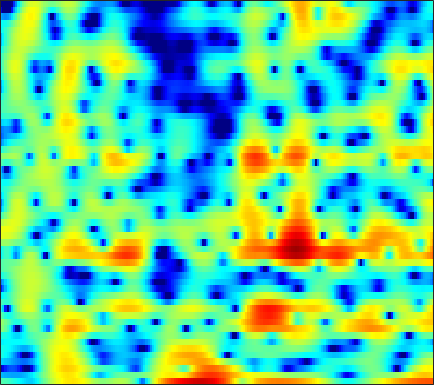

Data behind this chart, as committed beside it:
-1.6187, -1.8116, -2.1067, -2.4163, -2.6857, -3.0787, -3.4978, -3.8466, -4.366, -4.8847, -5.4288, -5.7992, -6.2094, -6.391, -6.331, -5.8625, -5.05, -4.2611, -3.0932, -1.9523, -0.8391, -0.054789, 0.90996, 1.7986
-7.098, -7.37, -7.617, -7.774, -7.843, -7.904, -7.942, -7.946, -7.906, -7.778, -7.537, -7.264, -6.757, -6.085, -5.491, -4.606, -3.646, -2.896, -1.877, -0.8658, 0.114, 0.8127, 1.695, 2.502
-16.82, -14.67, -12.69, -11.49, -10.99, -10.76, -10.98, -11.44, -12.51, -14.25, -17.01, -20.25, -24.29, -19.09, -14.96, -10.91, -7.876, -6.006, -3.884, -2.069, -0.5105, 0.5247, 1.744, 2.798
-6.179, -6.441, -6.768, -7.132, -7.433, -7.886, -8.371, -8.764, -9.268, -9.676, -9.904, -9.893, -9.598, -8.94, -8.221, -7.032, -5.658, -4.586, -3.14, -1.73, -0.4036, 0.5198, 1.648, 2.641
-3.623, -4.003, -4.595, -5.293, -5.931, -6.924, -8.186, -9.36, -11.37, -14.23, -18.81, -24.79, -24.08, -16.28, -12.72, -9.28, -6.638, -4.979, -3.074, -1.444, -0.03121, 0.9004, 1.997, 2.927
-3.87, -3.99, -4.215, -4.517, -4.801, -5.231, -5.776, -6.218, -6.807, -7.324, -7.657, -7.715, -7.445, -6.78, -6.046, -4.889, -3.663, -2.734, -1.541, -0.4333, 0.582, 1.275, 2.101, 2.815
-5.143, -4.871, -4.651, -4.566, -4.56, -4.609, -4.681, -4.71, -4.682, -4.587, -4.404, -4.194, -3.824, -3.36, -2.964, -2.369, -1.75, -1.271, -0.6301, 0.01116, 0.6467, 1.115, 1.715, 2.287
-3.84, -3.696, -3.8, -4.162, -4.574, -5.213, -5.777, -6.04, -6.021, -5.58, -4.824, -4.173, -3.306, -2.553, -2.074, -1.567, -1.21, -1.016, -0.8349, -0.6848, -0.4687, -0.2106, 0.2999, 1.005
0.4114, -0.07916, -1.037, -2.427, -3.878, -6.585, -11.11, -17.8, -21.18, -11, -6.516, -4.389, -2.438, -1.198, -0.6303, -0.3033, -0.4276, -0.8463, -1.909, -3.72, -6.539, -9.234, -9.84, -5.563
1.028, 0.415, -0.4482, -1.31, -1.951, -2.73, -3.364, -3.596, -3.522, -3.007, -2.215, -1.583, -0.8651, -0.3649, -0.1612, -0.1516, -0.4346, -0.8504, -1.649, -2.668, -3.727, -4.255, -4.157, -3.015
-1.044, -2.149, -3.349, -3.918, -3.862, -3.311, -2.479, -1.825, -0.9918, -0.2667, 0.3608, 0.724, 1.037, 1.139, 1.094, 0.8408, 0.3947, -0.05724, -0.7469, -1.425, -1.931, -2.102, -1.982, -1.453
-3.295, -6.273, -12.89, -17.87, -10.88, -5.582, -2.405, -0.7297, 0.9112, 2.1, 2.892, 3.27, 3.507, 3.456, 3.218, 2.603, 1.599, 0.5595, -1.306, -3.913, -7.509, -10.4, -10.14, -6.288
-1.966, -2.485, -2.89, -2.794, -2.386, -1.497, -0.4237, 0.381, 1.347, 2.13, 2.714, 2.998, 3.182, 3.115, 2.885, 2.334, 1.5, 0.6754, -0.7055, -2.339, -3.971, -4.823, -4.966, -4.071
-4.918, -4.545, -3.844, -3.004, -2.324, -1.396, -0.4936, 0.1267, 0.8845, 1.521, 2.007, 2.283, 2.494, 2.54, 2.466, 2.237, 1.863, 1.507, 0.9679, 0.3997, -0.132, -0.4763, -0.8256, -1.059
-12.86, -10, -7.088, -4.911, -3.591, -2.13, -0.938, -0.1825, 0.6653, 1.352, 1.881, 2.183, 2.456, 2.595, 2.62, 2.552, 2.373, 2.176, 1.847, 1.456, 1.018, 0.663, 0.1641, -0.3645
-9.042, -7.633, -5.75, -4.074, -2.973, -1.707, -0.6407, 0.04726, 0.8256, 1.446, 1.943, 2.223, 2.496, 2.652, 2.693, 2.65, 2.511, 2.344, 2.038, 1.642, 1.161, 0.7437, 0.1049, -0.6362
-3.792, -3.379, -2.707, -1.959, -1.392, -0.657, 0.02962, 0.5053, 1.071, 1.549, 1.936, 2.163, 2.385, 2.504, 2.52, 2.451, 2.284, 2.097, 1.766, 1.349, 0.8405, 0.3957, -0.3021, -1.131
-1.854, -1.626, -1.272, -0.8871, -0.5856, -0.1717, 0.2569, 0.5796, 0.9962, 1.4, 1.76, 1.986, 2.207, 2.297, 2.28, 2.147, 1.892, 1.623, 1.2, 0.7396, 0.267, -0.08551, -0.5609, -1.102
-1.795, -1.51, -1.201, -1.018, -0.9599, -0.9289, -0.8397, -0.6556, -0.1847, 0.4741, 1.186, 1.652, 2.089, 2.29, 2.27, 1.989, 1.41, 0.8128, -0.1338, -1.115, -1.828, -2.004, -1.733, -1.151
-4.727, -3.421, -2.529, -2.552, -3.199, -5.008, -7.774, -9.187, -7.063, -3.647, -1.146, 0.1645, 1.251, 1.776, 1.812, 1.393, 0.4418, -0.704, -3.057, -7.048, -15.7, -18.74, -7.757, -2.924
-4.252, -3.186, -2.452, -2.551, -3.131, -4.552, -6.297, -7.056, -6.171, -4.228, -2.554, -1.69, -1.009, -0.8121, -0.9372, -1.361, -1.982, -2.571, -3.441, -4.246, -4.627, -4.317, -3.058, -1.29
0.879, 0.9138, 0.8974, 0.7453, 0.5299, 0.1607, -0.2472, -0.5155, -0.7984, -1.098, -1.444, -1.846, -2.62, -3.732, -4.685, -5.899, -6.727, -6.823, -6.279, -5.384, -4.332, -3.496, -2.35, -1.166
3.614, 3.534, 3.41, 3.249, 3.079, 2.783, 2.383, 2.015, 1.394, 0.5819, -0.5203, -1.541, -3.396, -5.958, -8.659, -14.55, -35.81, -19.73, -12.17, -8.753, -6.677, -5.579, -4.442, -3.458
3.813, 3.86, 3.902, 3.892, 3.84, 3.68, 3.404, 3.096, 2.545, 1.821, 0.8599, -0.043, -1.409, -3.022, -4.329, -5.92, -7.067, -7.41, -7.345, -7.129, -7.091, -7.33, -7.948, -8.725
1.766, 2.146, 2.629, 3.038, 3.273, 3.466, 3.509, 3.423, 3.163, 2.724, 2.144, 1.61, 0.7867, -0.1199, -0.8039, -1.684, -2.501, -3.065, -3.829, -4.662, -5.775, -6.937, -9.191, -12.9
-2.566, -1.422, -0.04393, 1.112, 1.81, 2.521, 2.969, 3.153, 3.18, 2.98, 2.588, 2.197, 1.551, 0.8394, 0.2897, -0.4278, -1.056, -1.473, -1.974, -2.458, -2.975, -3.395, -3.989, -4.467
-7.562, -5.188, -2.61, -0.5976, 0.5834, 1.77, 2.562, 2.917, 3.093, 2.961, 2.501, 1.966, 1.056, -0.03978, -0.9055, -1.907, -2.506, -2.592, -2.295, -1.794, -1.277, -0.9506, -0.6279, -0.4153
-9.181, -6.278, -3.287, -1.036, 0.2693, 1.578, 2.461, 2.851, 3.042, 2.844, 2.238, 1.475, -0.05206, -2.356, -4.809, -9.816, -15.02, -11.13, -6.006, -2.884, -0.8738, 0.1693, 1.138, 1.718
-5.988, -4.594, -2.88, -1.416, -0.4916, 0.5057, 1.226, 1.588, 1.813, 1.728, 1.337, 0.8068, -0.2147, -1.612, -2.855, -4.45, -5.152, -4.671, -3.164, -1.511, -0.1219, 0.6875, 1.478, 1.961
-4.069, -3.645, -2.997, -2.302, -1.778, -1.118, -0.5389, -0.1722, 0.1895, 0.4012, 0.4414, 0.3727, 0.1709, -0.08575, -0.292, -0.4675, -0.4787, -0.3406, -0.003799, 0.4479, 0.8985, 1.199, 1.49, 1.64
-4.227, -4.36, -4.328, -4.023, -3.634, -2.97, -2.235, -1.704, -1.056, -0.5089, -0.08597, 0.1689, 0.4264, 0.6153, 0.7453, 0.9039, 1.081, 1.224, 1.425, 1.612, 1.762, 1.833, 1.849, 1.756
-6.335, -7.613, -8.846, -8.698, -7.676, -5.869, -4.167, -3.084, -1.931, -1.052, -0.3764, 0.02246, 0.469, 0.8429, 1.113, 1.449, 1.77, 1.983, 2.23, 2.403, 2.497, 2.498, 2.411, 2.205
-7.043, -10.2, -16.91, -16.23, -11.16, -6.932, -4.334, -3.017, -1.81, -1.105, -0.6917, -0.5157, -0.2968, 0.0176, 0.3447, 0.9076, 1.518, 1.95, 2.416, 2.718, 2.843, 2.824, 2.672, 2.418
-1.555, -2.2, -2.75, -2.712, -2.325, -1.576, -0.867, -0.5285, -0.3972, -0.7429, -1.617, -2.587, -4.091, -4.697, -3.975, -2.005, -0.08816, 1.048, 2.064, 2.571, 2.587, 2.343, 1.748, 1.052
0.3175, 0.4577, 0.6961, 0.9663, 1.173, 1.401, 1.482, 1.398, 0.942, 0.02595, -1.636, -3.571, -7.524, -11.42, -8.612, -3.756, -0.67, 0.8138, 1.973, 2.32, 1.893, 0.9977, -1.163, -5.072
-3.842, -2.972, -2.006, -1.249, -0.7977, -0.3535, -0.0884, -0.00175, -0.05749, -0.3131, -0.7116, -1.064, -1.436, -1.414, -1.104, -0.364, 0.481, 1.017, 1.485, 1.555, 1.195, 0.6073, -0.5713, -1.982
-8.93, -7.504, -6.067, -4.993, -4.369, -3.721, -3.206, -2.891, -2.482, -2.117, -1.748, -1.467, -1.085, -0.6767, -0.3341, 0.1127, 0.5384, 0.8047, 1.058, 1.193, 1.198, 1.146, 1.042, 0.9911
-10.59, -9.504, -8.402, -7.663, -7.314, -6.99, -6.674, -6.323, -5.639, -4.692, -3.655, -2.876, -1.914, -1.112, -0.5994, -0.04195, 0.3767, 0.6175, 0.8517, 1.028, 1.178, 1.304, 1.515, 1.791
-9.833, -9.056, -8.522, -8.636, -9.186, -10.59, -12.58, -13.42, -11.72, -8.454, -5.637, -3.982, -2.278, -1.05, -0.4071, 0.1706, 0.46, 0.5312, 0.494, 0.3787, 0.3299, 0.4048, 0.7325, 1.313
-6.491, -5.952, -5.725, -6.11, -6.859, -8.625, -11.2, -12.58, -10.64, -6.971, -4.032, -2.378, -0.7883, 0.2668, 0.7263, 0.9637, 0.7712, 0.3411, -0.6234, -2.022, -3.592, -4.365, -3.837, -1.84
-3.229, -2.9, -2.641, -2.575, -2.636, -2.783, -2.845, -2.71, -2.225, -1.444, -0.5926, 0.005377, 0.6323, 0.9866, 1.067, 0.8664, 0.2847, -0.4706, -2.014, -4.451, -8.441, -12.62, -11.08, -5.31
-2.245, -1.954, -1.594, -1.284, -1.083, -0.8395, -0.6111, -0.4368, -0.1904, 0.03635, 0.2374, 0.3316, 0.3727, 0.268, 0.09956, -0.2602, -0.7647, -1.222, -1.911, -2.597, -3.089, -3.16, -2.683, -1.628
-2.446, -2.03, -1.454, -0.9079, -0.5359, -0.1133, 0.2108, 0.3783, 0.4982, 0.4931, 0.3669, 0.1809, -0.1847, -0.6497, -1.066, -1.633, -2.153, -2.446, -2.65, -2.603, -2.283, -1.878, -1.17, -0.3332
-3.998, -3.096, -1.919, -0.8747, -0.2126, 0.4762, 0.9426, 1.144, 1.208, 1.048, 0.6339, 0.1692, -0.6798, -1.777, -2.747, -4.17, -5.512, -6.205, -6.312, -5.458, -4.088, -2.972, -1.53, -0.218
-7.641, -5.293, -2.89, -1.102, -0.08561, 0.9063, 1.524, 1.763, 1.795, 1.496, 0.8605, 0.1565, -1.107, -2.849, -4.532, -7.591, -12.44, -19.44, -21.51, -11.78, -7.263, -4.95, -2.584, -0.7151
-7.109, -4.979, -2.635, -0.8134, 0.2311, 1.252, 1.864, 2.065, 2.009, 1.585, 0.8292, 0.03596, -1.296, -2.898, -4.272, -6.229, -8.087, -9.102, -9.311, -8.203, -6.5, -5.152, -3.405, -1.742
-4.154, -2.754, -1.024, 0.433, 1.312, 2.161, 2.629, 2.725, 2.505, 1.9, 0.9126, -0.06042, -1.629, -3.377, -4.671, -6.155, -7.138, -7.516, -7.637, -7.466, -7.12, -6.723, -5.838, -4.414
-3.24, -1.572, 0.2619, 1.686, 2.508, 3.262, 3.624, 3.632, 3.271, 2.453, 1.111, -0.2733, -2.72, -6.036, -9.186, -13.25, -13.2, -11.47, -9.905, -9.58, -10.59, -12.52, -16.83, -13.87
-2.851, -1.315, 0.3849, 1.721, 2.49, 3.205, 3.566, 3.598, 3.293, 2.563, 1.367, 0.1188, -2.103, -5.023, -7.68, -10.78, -10.9, -9.696, -8.393, -7.915, -8.216, -8.763, -9.16, -7.866
-2.902, -1.816, -0.4708, 0.6944, 1.415, 2.155, 2.624, 2.783, 2.735, 2.393, 1.766, 1.121, 0.06918, -1.107, -1.958, -2.92, -3.56, -3.829, -4.009, -4.085, -4.105, -4.044, -3.766, -3.189
-4.213, -3.097, -1.684, -0.4277, 0.3845, 1.278, 1.934, 2.269, 2.516, 2.539, 2.353, 2.096, 1.638, 1.077, 0.6232, 0.009718, -0.5799, -0.9931, -1.492, -1.935, -2.301, -2.51, -2.669, -2.66
-6.466, -4.728, -2.777, -1.18, -0.1784, 0.924, 1.78, 2.278, 2.755, 3.027, 3.113, 3.063, 2.856, 2.511, 2.166, 1.612, 0.9597, 0.4115, -0.3939, -1.273, -2.203, -2.914, -3.832, -4.61
-6.8, -4.979, -2.997, -1.385, -0.356, 0.8019, 1.76, 2.349, 2.97, 3.409, 3.669, 3.742, 3.669, 3.408, 3.091, 2.501, 1.716, 0.9938, -0.1562, -1.537, -3.195, -4.653, -6.955, -9.766
-4.808, -3.944, -2.776, -1.626, -0.794, 0.2643, 1.241, 1.903, 2.671, 3.286, 3.72, 3.913, 3.986, 3.825, 3.546, 2.947, 2.077, 1.237, -0.1427, -1.84, -3.877, -5.645, -8.389, -11.65
-4.614, -4.417, -3.928, -3.175, -2.465, -1.355, -0.1689, 0.7244, 1.837, 2.791, 3.532, 3.933, 4.246, 4.279, 4.101, 3.589, 2.739, 1.872, 0.3752, -1.52, -3.807, -5.734, -8.365, -10.44
-7.841, -8.478, -8.866, -8.375, -7.355, -5.442, -3.295, -1.738, 0.1514, 1.759, 3.045, 3.788, 4.464, 4.792, 4.803, 4.503, 3.823, 3.049, 1.631, -0.3014, -2.913, -5.523, -10.62, -22.09
-15.05, -18.05, -24.45, -26.74, -19.74, -13.42, -8.854, -6.077, -3.025, -0.5963, 1.311, 2.41, 3.474, 4.12, 4.355, 4.341, 3.975, 3.472, 2.521, 1.252, -0.2855, -1.56, -3.218, -4.351
-18.82, -21.3, -25.15, -26.84, -23.79, -17.69, -12.28, -8.964, -5.399, -2.626, -0.4997, 0.7362, 1.973, 2.783, 3.139, 3.307, 3.168, 2.891, 2.326, 1.617, 0.856, 0.3231, -0.2213, -0.4922
